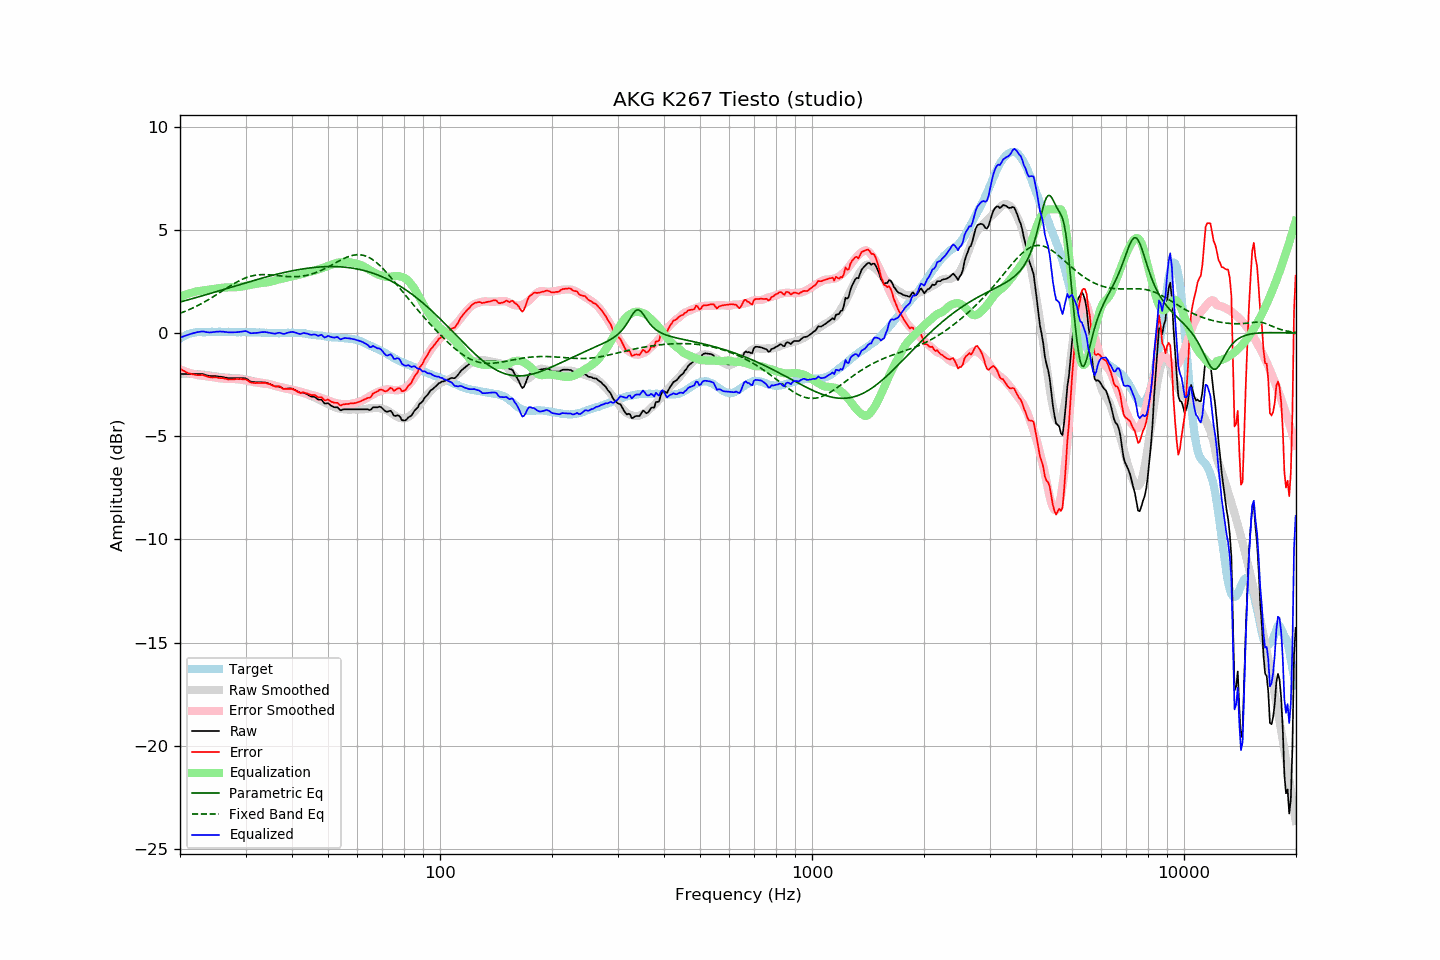

The table this chart was drawn from, first rows:
frequency, raw, error, smoothed, error_smoothed, equalization, parametric_eq, fixed_band_eq, equalized_raw, equalized_smoothed, target
20.00, -1.98, -1.72, -1.99, -1.76, 1.76, 1.51, 0.96, -0.22, -0.23, -0.26
20.20, -1.98, -1.77, -1.99, -1.79, 1.79, 1.53, 0.99, -0.19, -0.20, -0.21
20.40, -1.98, -1.82, -1.98, -1.82, 1.82, 1.55, 1.02, -0.16, -0.16, -0.16
20.61, -1.98, -1.85, -1.98, -1.85, 1.85, 1.57, 1.05, -0.13, -0.13, -0.13
20.81, -1.98, -1.90, -1.98, -1.88, 1.88, 1.59, 1.08, -0.10, -0.10, -0.08
21.02, -1.98, -1.94, -1.98, -1.90, 1.90, 1.61, 1.12, -0.08, -0.07, -0.04
21.23, -1.98, -1.96, -1.97, -1.93, 1.93, 1.63, 1.15, -0.05, -0.05, -0.02
21.44, -1.98, -1.98, -1.98, -1.95, 1.95, 1.66, 1.19, -0.03, -0.02, -0.00
21.66, -1.98, -2.00, -1.98, -1.97, 1.97, 1.68, 1.22, -0.01, -0.00, 0.01
21.87, -1.98, -2.01, -1.98, -2.00, 2.00, 1.70, 1.26, 0.01, 0.02, 0.03
22.09, -1.98, -2.03, -1.98, -2.01, 2.01, 1.72, 1.30, 0.03, 0.03, 0.04
22.31, -1.98, -2.04, -1.99, -2.03, 2.03, 1.74, 1.34, 0.05, 0.04, 0.05
22.54, -1.98, -2.04, -1.99, -2.04, 2.04, 1.77, 1.38, 0.06, 0.05, 0.05
22.76, -1.98, -2.04, -2.00, -2.06, 2.06, 1.79, 1.42, 0.07, 0.05, 0.05
22.99, -1.98, -2.03, -2.01, -2.07, 2.07, 1.81, 1.46, 0.08, 0.06, 0.04
23.22, -2.00, -2.05, -2.02, -2.08, 2.08, 1.84, 1.50, 0.07, 0.06, 0.04
23.45, -2.03, -2.08, -2.03, -2.09, 2.09, 1.86, 1.55, 0.05, 0.06, 0.04
23.69, -2.05, -2.10, -2.04, -2.10, 2.10, 1.88, 1.59, 0.04, 0.06, 0.05
23.92, -2.07, -2.12, -2.05, -2.11, 2.11, 1.90, 1.64, 0.03, 0.06, 0.05
24.16, -2.08, -2.14, -2.06, -2.12, 2.12, 1.93, 1.68, 0.03, 0.06, 0.06
24.40, -2.08, -2.15, -2.07, -2.13, 2.13, 1.95, 1.73, 0.04, 0.06, 0.07
24.65, -2.08, -2.14, -2.08, -2.14, 2.14, 1.97, 1.78, 0.06, 0.06, 0.06
24.89, -2.08, -2.14, -2.09, -2.15, 2.15, 2.00, 1.83, 0.07, 0.06, 0.06
25.14, -2.09, -2.15, -2.10, -2.17, 2.17, 2.02, 1.88, 0.07, 0.06, 0.06
25.39, -2.10, -2.17, -2.12, -2.18, 2.18, 2.04, 1.93, 0.08, 0.06, 0.07
25.65, -2.11, -2.18, -2.13, -2.19, 2.19, 2.07, 1.98, 0.08, 0.06, 0.07
25.91, -2.12, -2.18, -2.13, -2.20, 2.20, 2.09, 2.03, 0.07, 0.06, 0.06
26.16, -2.13, -2.19, -2.14, -2.20, 2.20, 2.11, 2.08, 0.07, 0.06, 0.06
26.43, -2.15, -2.21, -2.15, -2.21, 2.21, 2.14, 2.13, 0.06, 0.06, 0.06
26.69, -2.16, -2.22, -2.15, -2.21, 2.21, 2.16, 2.18, 0.05, 0.06, 0.06
26.96, -2.18, -2.25, -2.16, -2.22, 2.22, 2.19, 2.23, 0.04, 0.06, 0.07
27.23, -2.18, -2.25, -2.17, -2.22, 2.22, 2.21, 2.28, 0.04, 0.06, 0.06
27.50, -2.18, -2.25, -2.17, -2.22, 2.22, 2.23, 2.33, 0.04, 0.06, 0.06
27.77, -2.18, -2.24, -2.17, -2.22, 2.22, 2.26, 2.37, 0.04, 0.05, 0.05
28.05, -2.18, -2.23, -2.17, -2.22, 2.22, 2.28, 2.42, 0.04, 0.05, 0.05
28.33, -2.18, -2.22, -2.18, -2.23, 2.23, 2.30, 2.46, 0.04, 0.05, 0.04
28.62, -2.18, -2.22, -2.18, -2.23, 2.23, 2.33, 2.50, 0.05, 0.05, 0.04
28.90, -2.18, -2.23, -2.19, -2.24, 2.24, 2.35, 2.54, 0.06, 0.05, 0.05
29.19, -2.18, -2.22, -2.20, -2.25, 2.25, 2.37, 2.58, 0.07, 0.05, 0.04
29.48, -2.18, -2.24, -2.22, -2.26, 2.26, 2.40, 2.62, 0.08, 0.05, 0.06
29.78, -2.18, -2.23, -2.23, -2.28, 2.28, 2.42, 2.65, 0.10, 0.05, 0.05
30.08, -2.19, -2.25, -2.25, -2.29, 2.29, 2.44, 2.68, 0.10, 0.05, 0.06
30.38, -2.24, -2.29, -2.27, -2.31, 2.31, 2.47, 2.71, 0.07, 0.05, 0.05
30.68, -2.30, -2.35, -2.28, -2.33, 2.33, 2.49, 2.74, 0.03, 0.04, 0.04
30.99, -2.35, -2.39, -2.30, -2.34, 2.34, 2.51, 2.76, -0.01, 0.04, 0.04
31.30, -2.36, -2.40, -2.32, -2.36, 2.36, 2.53, 2.78, -0.00, 0.04, 0.04
31.61, -2.37, -2.41, -2.33, -2.37, 2.37, 2.56, 2.79, 0.00, 0.04, 0.04
31.93, -2.38, -2.42, -2.35, -2.39, 2.39, 2.58, 2.81, 0.00, 0.04, 0.04
32.24, -2.38, -2.41, -2.36, -2.40, 2.40, 2.60, 2.82, 0.01, 0.03, 0.03
32.57, -2.38, -2.42, -2.38, -2.41, 2.41, 2.62, 2.83, 0.03, 0.03, 0.04
32.89, -2.38, -2.42, -2.39, -2.42, 2.42, 2.65, 2.83, 0.04, 0.03, 0.03
33.22, -2.38, -2.41, -2.41, -2.43, 2.43, 2.67, 2.84, 0.05, 0.02, 0.02
33.55, -2.39, -2.41, -2.42, -2.44, 2.44, 2.69, 2.84, 0.05, 0.02, 0.02
33.89, -2.39, -2.40, -2.43, -2.45, 2.45, 2.71, 2.84, 0.05, 0.02, 0.01
34.23, -2.41, -2.43, -2.44, -2.45, 2.45, 2.73, 2.83, 0.04, 0.01, 0.02
34.57, -2.44, -2.45, -2.46, -2.47, 2.47, 2.75, 2.83, 0.02, 0.01, 0.01
34.92, -2.47, -2.48, -2.48, -2.48, 2.48, 2.77, 2.82, 0.01, 0.01, 0.00
35.27, -2.51, -2.51, -2.50, -2.51, 2.51, 2.79, 2.82, -0.01, 0.00, 0.00
35.62, -2.54, -2.54, -2.53, -2.53, 2.53, 2.81, 2.81, -0.01, 0.00, 0.00
35.97, -2.58, -2.58, -2.55, -2.55, 2.55, 2.83, 2.80, -0.03, 0.00, -0.00
... 635 more rows
